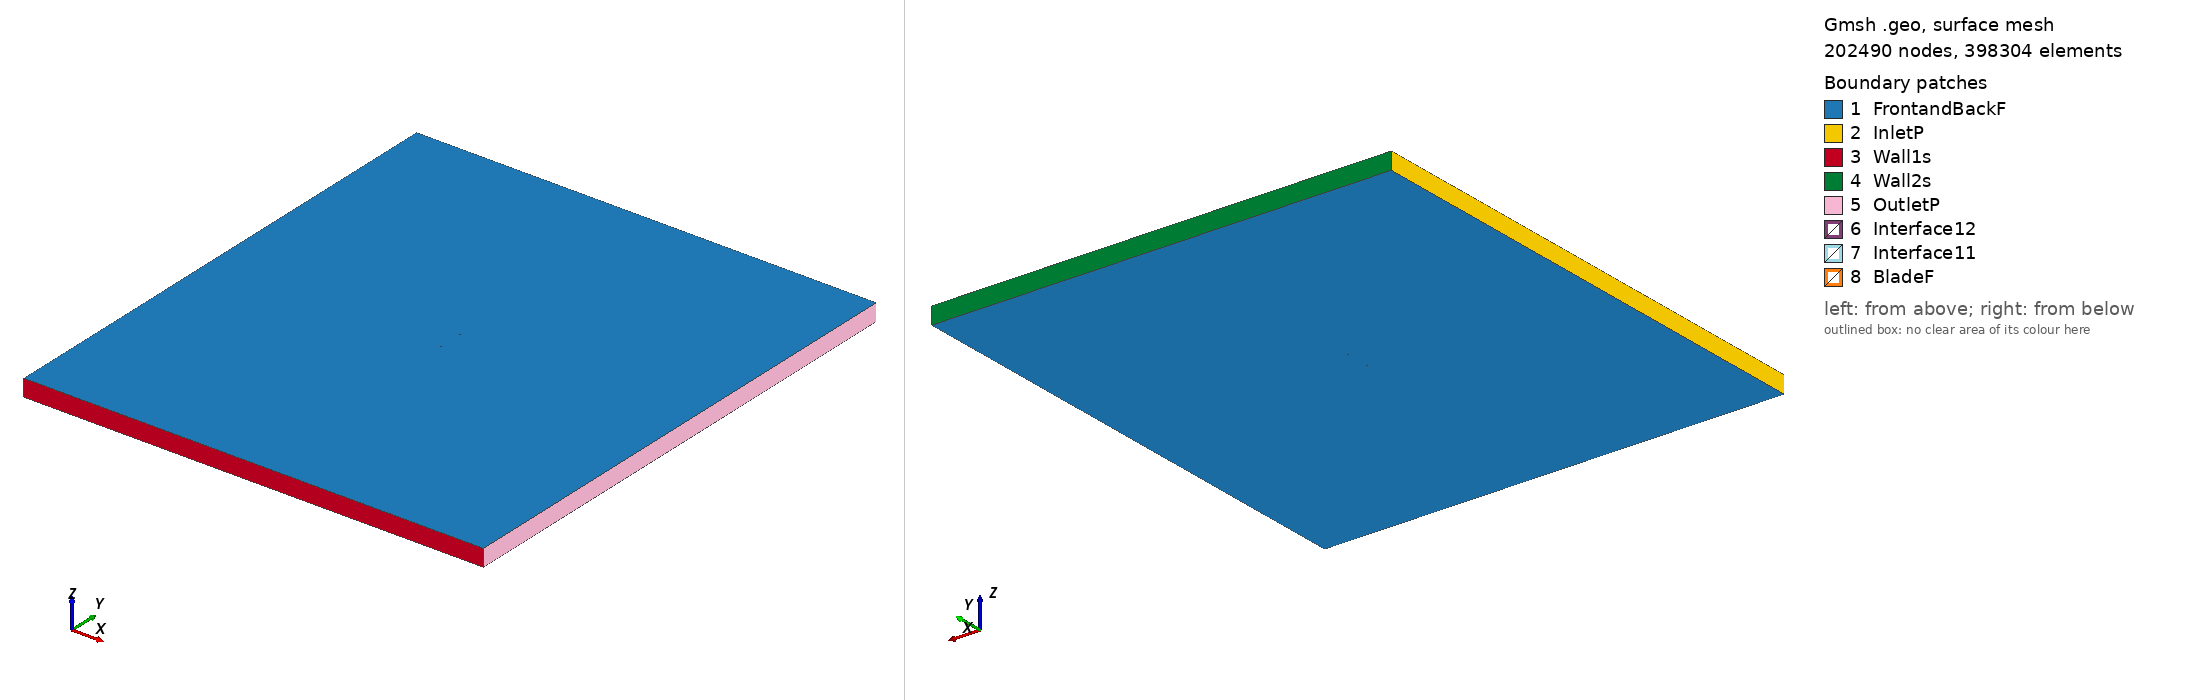

Gmsh geometry script, surface-meshed: 202490 nodes, 398304 surface elements. Boundary patches (legend numbers): 1 FrontandBackF, 2 InletP, 3 Wall1s, 4 Wall2s, 5 OutletP, 6 Interface12, 7 Interface11, 8 BladeF. Left view from above one corner, right view from below the opposite corner. Legend entries are the model's physical surfaces. The drawing asked Gmsh for element sizes between 1% and 20% of the model's largest extent; the script's own settings can give other sizes.

=== ah93w174_tsr_3.8312_aoa_-5.7957.geo (drawn) ===
SetFactory("OpenCASCADE");

Point(1) = {0.074616, 0.740500, 0, 1.0};
Point(2) = {0.074452, 0.740532, 0, 1.0};
Point(3) = {0.073958, 0.740633, 0, 1.0};
Point(4) = {0.073139, 0.740782, 0, 1.0};
Point(5) = {0.071999, 0.740974, 0, 1.0};
Point(6) = {0.070547, 0.741184, 0, 1.0};
Point(7) = {0.068787, 0.741400, 0, 1.0};
Point(8) = {0.066729, 0.741625, 0, 1.0};
Point(9) = {0.064378, 0.741866, 0, 1.0};
Point(10) = {0.061746, 0.742128, 0, 1.0};
Point(11) = {0.058844, 0.742417, 0, 1.0};
Point(12) = {0.055682, 0.742737, 0, 1.0};
Point(13) = {0.052273, 0.743095, 0, 1.0};
Point(14) = {0.048632, 0.743496, 0, 1.0};
Point(15) = {0.044774, 0.743939, 0, 1.0};
Point(16) = {0.040715, 0.744428, 0, 1.0};
Point(17) = {0.036472, 0.744956, 0, 1.0};
Point(18) = {0.032063, 0.745519, 0, 1.0};
Point(19) = {0.027511, 0.746104, 0, 1.0};
Point(20) = {0.022833, 0.746707, 0, 1.0};
Point(21) = {0.018050, 0.747318, 0, 1.0};
Point(22) = {0.013185, 0.747923, 0, 1.0};
Point(23) = {0.008257, 0.748510, 0, 1.0};
Point(24) = {0.003293, 0.749051, 0, 1.0};
Point(25) = {-0.001683, 0.749510, 0, 1.0};
Point(26) = {-0.006647, 0.749840, 0, 1.0};
Point(27) = {-0.011572, 0.750000, 0, 1.0};
Point(28) = {-0.016437, 0.749966, 0, 1.0};
Point(29) = {-0.021216, 0.749725, 0, 1.0};
Point(30) = {-0.025892, 0.749279, 0, 1.0};
Point(31) = {-0.030443, 0.748639, 0, 1.0};
Point(32) = {-0.034853, 0.747821, 0, 1.0};
Point(33) = {-0.039105, 0.746844, 0, 1.0};
Point(34) = {-0.043182, 0.745729, 0, 1.0};
Point(35) = {-0.047066, 0.744501, 0, 1.0};
Point(36) = {-0.050746, 0.743182, 0, 1.0};
Point(37) = {-0.054204, 0.741786, 0, 1.0};
Point(38) = {-0.057429, 0.740331, 0, 1.0};
Point(39) = {-0.060407, 0.738831, 0, 1.0};
Point(40) = {-0.063124, 0.737304, 0, 1.0};
Point(41) = {-0.065573, 0.735765, 0, 1.0};
Point(42) = {-0.067744, 0.734233, 0, 1.0};
Point(43) = {-0.069627, 0.732724, 0, 1.0};
Point(44) = {-0.071217, 0.731262, 0, 1.0};
Point(45) = {-0.072505, 0.729861, 0, 1.0};
Point(46) = {-0.073492, 0.728546, 0, 1.0};
Point(47) = {-0.074174, 0.727352, 0, 1.0};
Point(48) = {-0.074551, 0.726292, 0, 1.0};
Point(49) = {-0.074617, 0.725352, 0, 1.0};
Point(50) = {-0.074365, 0.724467, 0, 1.0};
Point(51) = {-0.073796, 0.723620, 0, 1.0};
Point(52) = {-0.072912, 0.722836, 0, 1.0};
Point(53) = {-0.071722, 0.722148, 0, 1.0};
Point(54) = {-0.070232, 0.721563, 0, 1.0};
Point(55) = {-0.068445, 0.721083, 0, 1.0};
Point(56) = {-0.066372, 0.720711, 0, 1.0};
Point(57) = {-0.064019, 0.720446, 0, 1.0};
Point(58) = {-0.061397, 0.720284, 0, 1.0};
Point(59) = {-0.058518, 0.720219, 0, 1.0};
Point(60) = {-0.055391, 0.720250, 0, 1.0};
Point(61) = {-0.052031, 0.720371, 0, 1.0};
Point(62) = {-0.048451, 0.720576, 0, 1.0};
Point(63) = {-0.044667, 0.720859, 0, 1.0};
Point(64) = {-0.040694, 0.721216, 0, 1.0};
Point(65) = {-0.036547, 0.721640, 0, 1.0};
Point(66) = {-0.032245, 0.722124, 0, 1.0};
Point(67) = {-0.027808, 0.722670, 0, 1.0};
Point(68) = {-0.023252, 0.723272, 0, 1.0};
Point(69) = {-0.018598, 0.723930, 0, 1.0};
Point(70) = {-0.013867, 0.724643, 0, 1.0};
Point(71) = {-0.009076, 0.725405, 0, 1.0};
Point(72) = {-0.004249, 0.726216, 0, 1.0};
Point(73) = {0.000594, 0.727071, 0, 1.0};
Point(74) = {0.005434, 0.727965, 0, 1.0};
Point(75) = {0.010249, 0.728892, 0, 1.0};
Point(76) = {0.015020, 0.729845, 0, 1.0};
Point(77) = {0.019725, 0.730816, 0, 1.0};
Point(78) = {0.024347, 0.731795, 0, 1.0};
Point(79) = {0.028864, 0.732770, 0, 1.0};
Point(80) = {0.033260, 0.733732, 0, 1.0};
Point(81) = {0.037516, 0.734668, 0, 1.0};
Point(82) = {0.041615, 0.735562, 0, 1.0};
Point(83) = {0.045539, 0.736403, 0, 1.0};
Point(84) = {0.049273, 0.737179, 0, 1.0};
Point(85) = {0.052802, 0.737878, 0, 1.0};
Point(86) = {0.056112, 0.738496, 0, 1.0};
Point(87) = {0.059188, 0.739026, 0, 1.0};
Point(88) = {0.062016, 0.739466, 0, 1.0};
Point(89) = {0.064586, 0.739814, 0, 1.0};
Point(90) = {0.066886, 0.740075, 0, 1.0};
Point(91) = {0.068903, 0.740254, 0, 1.0};
Point(92) = {0.070630, 0.740372, 0, 1.0};
Point(93) = {0.072054, 0.740439, 0, 1.0};
Point(94) = {0.073170, 0.740479, 0, 1.0};
Point(95) = {0.073972, 0.740494, 0, 1.0};
Point(96) = {0.074455, 0.740498, 0, 1.0};
Point(97) = {-0.074616, -0.740500, 0, 1.0};
Point(98) = {-0.074452, -0.740532, 0, 1.0};
Point(99) = {-0.073958, -0.740633, 0, 1.0};
Point(100) = {-0.073139, -0.740782, 0, 1.0};
Point(101) = {-0.071999, -0.740974, 0, 1.0};
Point(102) = {-0.070547, -0.741184, 0, 1.0};
Point(103) = {-0.068787, -0.741400, 0, 1.0};
Point(104) = {-0.066729, -0.741625, 0, 1.0};
Point(105) = {-0.064378, -0.741866, 0, 1.0};
Point(106) = {-0.061746, -0.742128, 0, 1.0};
Point(107) = {-0.058844, -0.742417, 0, 1.0};
Point(108) = {-0.055682, -0.742737, 0, 1.0};
Point(109) = {-0.052273, -0.743095, 0, 1.0};
Point(110) = {-0.048632, -0.743496, 0, 1.0};
Point(111) = {-0.044774, -0.743939, 0, 1.0};
Point(112) = {-0.040715, -0.744428, 0, 1.0};
Point(113) = {-0.036472, -0.744956, 0, 1.0};
Point(114) = {-0.032063, -0.745519, 0, 1.0};
Point(115) = {-0.027511, -0.746104, 0, 1.0};
Point(116) = {-0.022833, -0.746707, 0, 1.0};
Point(117) = {-0.018050, -0.747318, 0, 1.0};
Point(118) = {-0.013185, -0.747923, 0, 1.0};
Point(119) = {-0.008257, -0.748510, 0, 1.0};
Point(120) = {-0.003293, -0.749051, 0, 1.0};
Point(121) = {0.001683, -0.749510, 0, 1.0};
Point(122) = {0.006647, -0.749840, 0, 1.0};
Point(123) = {0.011572, -0.750000, 0, 1.0};
Point(124) = {0.016437, -0.749966, 0, 1.0};
Point(125) = {0.021216, -0.749725, 0, 1.0};
Point(126) = {0.025892, -0.749279, 0, 1.0};
Point(127) = {0.030443, -0.748639, 0, 1.0};
Point(128) = {0.034853, -0.747821, 0, 1.0};
Point(129) = {0.039105, -0.746844, 0, 1.0};
Point(130) = {0.043182, -0.745729, 0, 1.0};
Point(131) = {0.047066, -0.744501, 0, 1.0};
Point(132) = {0.050746, -0.743182, 0, 1.0};
Point(133) = {0.054204, -0.741786, 0, 1.0};
Point(134) = {0.057429, -0.740331, 0, 1.0};
Point(135) = {0.060407, -0.738831, 0, 1.0};
Point(136) = {0.063124, -0.737304, 0, 1.0};
Point(137) = {0.065573, -0.735765, 0, 1.0};
Point(138) = {0.067744, -0.734233, 0, 1.0};
Point(139) = {0.069627, -0.732724, 0, 1.0};
Point(140) = {0.071217, -0.731262, 0, 1.0};
Point(141) = {0.072505, -0.729861, 0, 1.0};
Point(142) = {0.073492, -0.728546, 0, 1.0};
Point(143) = {0.074174, -0.727352, 0, 1.0};
Point(144) = {0.074551, -0.726292, 0, 1.0};
Point(145) = {0.074617, -0.725352, 0, 1.0};
Point(146) = {0.074365, -0.724467, 0, 1.0};
Point(147) = {0.073796, -0.723620, 0, 1.0};
Point(148) = {0.072912, -0.722836, 0, 1.0};
Point(149) = {0.071722, -0.722148, 0, 1.0};
Point(150) = {0.070232, -0.721563, 0, 1.0};
Point(151) = {0.068445, -0.721083, 0, 1.0};
Point(152) = {0.066372, -0.720711, 0, 1.0};
Point(153) = {0.064019, -0.720446, 0, 1.0};
Point(154) = {0.061397, -0.720284, 0, 1.0};
Point(155) = {0.058518, -0.720219, 0, 1.0};
Point(156) = {0.055391, -0.720250, 0, 1.0};
Point(157) = {0.052031, -0.720371, 0, 1.0};
Point(158) = {0.048451, -0.720576, 0, 1.0};
Point(159) = {0.044667, -0.720859, 0, 1.0};
Point(160) = {0.040694, -0.721216, 0, 1.0};
Point(161) = {0.036547, -0.721640, 0, 1.0};
Point(162) = {0.032245, -0.722124, 0, 1.0};
Point(163) = {0.027808, -0.722670, 0, 1.0};
Point(164) = {0.023252, -0.723272, 0, 1.0};
Point(165) = {0.018598, -0.723930, 0, 1.0};
Point(166) = {0.013867, -0.724643, 0, 1.0};
Point(167) = {0.009076, -0.725405, 0, 1.0};
Point(168) = {0.004249, -0.726216, 0, 1.0};
Point(169) = {-0.000594, -0.727071, 0, 1.0};
Point(170) = {-0.005434, -0.727965, 0, 1.0};
Point(171) = {-0.010249, -0.728892, 0, 1.0};
Point(172) = {-0.015020, -0.729845, 0, 1.0};
Point(173) = {-0.019725, -0.730816, 0, 1.0};
Point(174) = {-0.024347, -0.731795, 0, 1.0};
Point(175) = {-0.028864, -0.732770, 0, 1.0};
Point(176) = {-0.033260, -0.733732, 0, 1.0};
Point(177) = {-0.037516, -0.734668, 0, 1.0};
Point(178) = {-0.041615, -0.735562, 0, 1.0};
Point(179) = {-0.045539, -0.736403, 0, 1.0};
Point(180) = {-0.049273, -0.737179, 0, 1.0};
Point(181) = {-0.052802, -0.737878, 0, 1.0};
Point(182) = {-0.056112, -0.738496, 0, 1.0};
Point(183) = {-0.059188, -0.739026, 0, 1.0};
Point(184) = {-0.062016, -0.739466, 0, 1.0};
Point(185) = {-0.064586, -0.739814, 0, 1.0};
Point(186) = {-0.066886, -0.740075, 0, 1.0};
Point(187) = {-0.068903, -0.740254, 0, 1.0};
Point(188) = {-0.070630, -0.740372, 0, 1.0};
Point(189) = {-0.072054, -0.740439, 0, 1.0};
Point(190) = {-0.073170, -0.740479, 0, 1.0};
Point(191) = {-0.073972, -0.740494, 0, 1.0};
Point(192) = {-0.074455, -0.740498, 0, 1.0};

// Lines: first blade (splines 1-4)
Spline(1) = {1:32};
Spline(2) = {32:65};
Spline(3) = {65:96};
Spline(4) = {96,1};

// Lines: second blade (splines 5-8)
Spline(5) = {97:128};
Spline(6) = {128:161};
Spline(7) = {161:192};
Spline(8) = {192,97};

// Outer domain (points 20001-4 and lines)
Point(193) = {-13.50000000, -15.00000000, 0, 1.0};
Point(194) = {-13.50000000, 15.00000000, 0, 1.0};
Point(195) = {13.50000000, 15.00000000, 0, 1.0};
Point(196) = {13.50000000, -15.00000000, 0, 1.0};
Line(11) = {193, 194};
Line(12) = {194, 195};
Line(13) = {195, 196};
Line(14) = {193, 196};

// Interface (between moving and stationary domain) (circles)
Circle(9) = {0, 0, 0, 0.80000000, 0, 2*Pi};
Circle(10) = {0, 0, 0, 0.80000000, 0, 2*Pi};

// Loops collect Lines/Splines/etc (blade1, blade2, domain, first circle)
Line Loop(1) = {1:4};
Line Loop(2) = {5:8};
Line Loop(3) = {11,12,13,-14};
Line Loop(4) = {9};

// BooleanDifference cuts out the circle/interface from the domain
Plane Surface(1) = {3};
Plane Surface(2) = {4};
BooleanDifference{ Surface{1}; Delete;}{ Surface{2}; Delete;}

// This one cuts out the blades from the inner circle/interface
Line Loop(6) = {10};
Plane Surface(5) = {6};
Plane Surface(6) = {1};
Plane Surface(7) = {2};
BooleanDifference{ Surface{5}; Delete;}{ Surface{6,7}; Delete;}

// extrude to 3rd dimension
Extrude {0, 0, 1} {Surface{1}; Surface{5}; Layers{1}; Recombine;}

// Physical Surfaces are the named boundaries (patches)
Physical Surface("Interface11") = {12};
Physical Surface("Interface12") = {10};

// sides of domain
Physical Surface("InletP") = {6};
Physical Surface("OutletP") = {9};

// top and bottom of domain
Physical Surface("Wall1s") = {7};
Physical Surface("Wall2s") = {8};

// Check FrontandBackF by ensuring there is nothing in the 3rd dimension
Physical Surface("FrontandBackF") = {1,11,5,21};
Physical Surface("BladeF") = {13:20};
Physical Volume("Turbine") = {2};
Physical Volume("Farfield") = {1};

// settings for airfoil boundary layer
Field[1] = BoundaryLayer;
Field[1].EdgesList = {1:8};
Field[1].hwall_n = 1e-3;
Field[1].thickness = 1.5e-2;
Field[1].ratio = 1.05;
Field[1].Quads = 1;
BoundaryLayer Field = 1;

// control points for mesh (blade and interface)
// floor((arc length / 1.5mm)/ 6) -> Transfinite Line
Transfinite Line {1,2,3,5,6,7} = 34 Using Progression 1;
Transfinite Line {4,8} = 1 Using Progression 1;
Transfinite Line {9, 15} = 800 Using Progression 1;

// For more information on gmsh syntax, visit http://gmsh.info/doc/texinfo/gmsh.html
